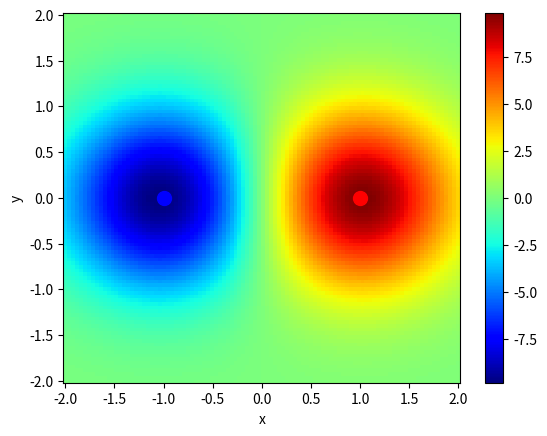

Reproduce this figure in Python.
#!/usr/bin/env python

# Copyright (c) 2020, University of Stuttgart
# All rights reserved.
#
# Permission to use, copy, modify, and distribute this software for any purpose
# with or without   fee is hereby granted, provided   that the above  copyright
# notice and this permission notice appear in all copies.
#
# THE SOFTWARE IS PROVIDED "AS IS" AND THE AUTHOR DISCLAIMS ALL WARRANTIES WITH
# REGARD TO THIS  SOFTWARE INCLUDING ALL  IMPLIED WARRANTIES OF MERCHANTABILITY
# AND FITNESS. IN NO EVENT SHALL THE AUTHOR  BE LIABLE FOR ANY SPECIAL, DIRECT,
# INDIRECT, OR CONSEQUENTIAL DAMAGES OR  ANY DAMAGES WHATSOEVER RESULTING  FROM
# LOSS OF USE, DATA OR PROFITS, WHETHER IN AN ACTION OF CONTRACT, NEGLIGENCE OR
# OTHER TORTIOUS ACTION,   ARISING OUT OF OR IN    CONNECTION WITH THE USE   OR
# PERFORMANCE OF THIS SOFTWARE.
#
# [redacted]

import numpy as np
from scipy.interpolate import Rbf
import matplotlib.pyplot as plt
from matplotlib import cm
import mpl_toolkits.mplot3d

PLOT3D = False

mu1 = [1, 0]                # mean of rbf 1 (red)
mu2 = [-1, 0]               # mean of rbf 2 (blue)
w = np.array([10, -10])     # weight vector
stddev = 1

ti = np.linspace(-2.0, 2.0, 100)
xx, yy = np.meshgrid(ti, ti)
rbf1 = Rbf(mu1[0], mu1[1], 1, epsilon=stddev, function='gaussian')
rbf2 = Rbf(mu2[0], mu2[1], 1, epsilon=stddev, function='gaussian')
phi = np.stack([rbf1(xx, yy), rbf2(xx, yy)])        # create featuremap tensor
X, Y, Z = xx, yy, np.tensordot(w.T, phi, axes=1)    # calculate costfield

if not PLOT3D:
    plt.xlabel('x')
    plt.ylabel('y')
    plt.pcolor(X, Y, Z, cmap=cm.jet)
    plt.plot(mu1[0], mu1[1], 'o', ms=10, color='r')
    plt.plot(mu2[0], mu2[1], 'o', ms=10, color='b')
    plt.colorbar()
else:
    fig = plt.figure()
    ax = fig.add_subplot(111, projection='3d')
    ax.plot_surface(
        X, Y, Z,
        cmap=cm.jet,
        linewidth=0, antialiased=False)
plt.show()
